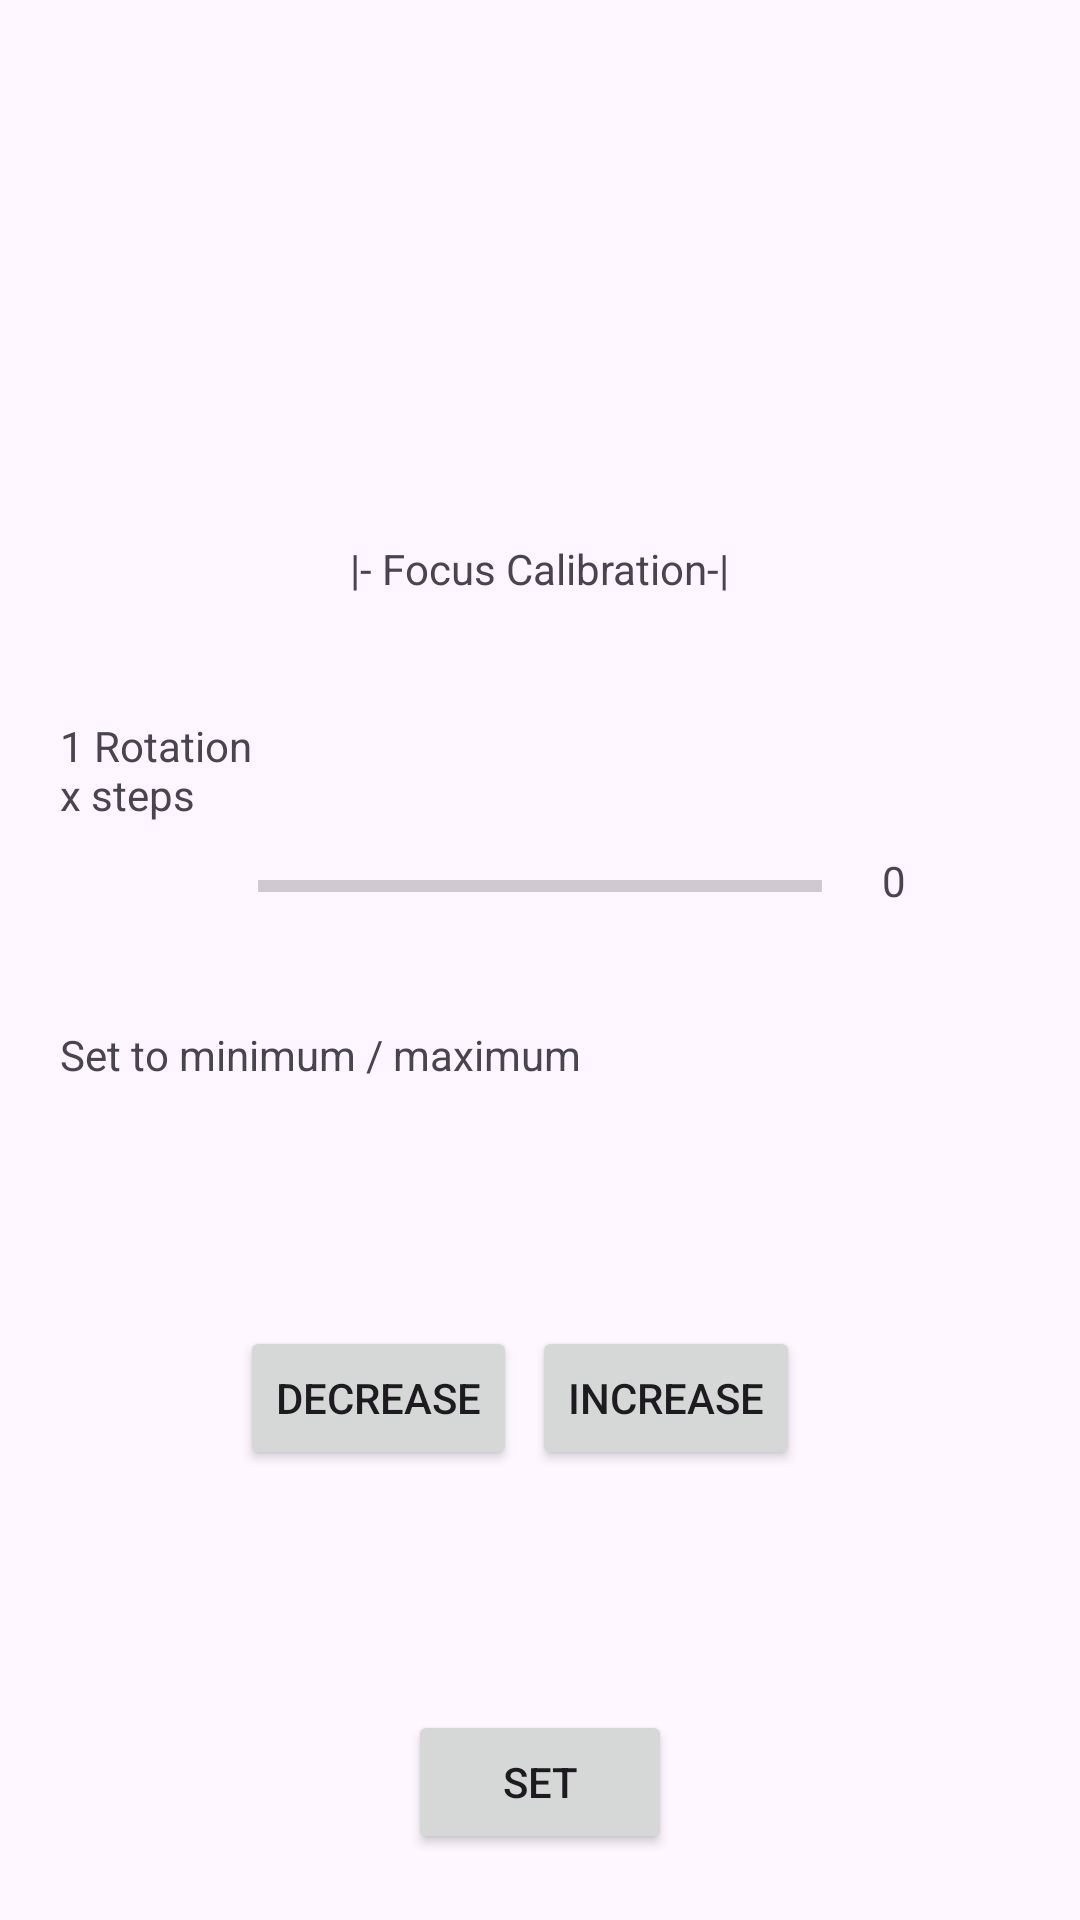

Android layout source for this screen:
<!-- AndroidManifest.xml: application theme Theme.ICM_base_mdp -->
<!-- res/layout/activity_focus_calibration.xml -->
<?xml version="1.0" encoding="utf-8"?>
<RelativeLayout
    android:layout_width="match_parent"
    android:layout_height="match_parent"
    xmlns:android="http://schemas.android.com/apk/res/android">

    <TextView
        android:id="@+id/focus_calibration_header"
        android:layout_width="wrap_content"
        android:layout_height="wrap_content"
        android:layout_centerHorizontal="true"
        android:layout_marginTop="180dp"
        android:text="|- Focus Calibration-|" />

    <TextView
        android:id="@+id/focus_calibration_current_step_textview"
        android:layout_width="wrap_content"
        android:layout_height="wrap_content"
        android:layout_toEndOf="@id/focus_calibration_bar"
        android:layout_below="@id/focus_calibration_header"
        android:layout_centerHorizontal="true"
        android:layout_marginTop="85dp"
        android:layout_marginStart="20dp"
        android:text="0" />

    <TextView
        android:id="@+id/focus_calibration_max_rotation_textview"
        android:layout_width="wrap_content"
        android:layout_height="wrap_content"
        android:layout_toStartOf="@id/focus_calibration_bar"
        android:layout_below="@id/focus_calibration_header"
        android:layout_centerHorizontal="true"
        android:layout_marginTop="40dp"
        android:layout_marginStart="20dp"
        android:text="1 Rotation x steps" />

    <ProgressBar
        android:id="@+id/focus_calibration_bar"
        style="?android:attr/progressBarStyleHorizontal"
        android:layout_below="@id/focus_calibration_header"
        android:layout_centerHorizontal="true"
        android:layout_marginTop="50dp"
        android:layout_width="188dp"
        android:layout_height="93dp"
        android:progress="0"
        android:max="200" />



    <Button
        android:id="@+id/focus_calibration_decrease_button"
        android:layout_width="wrap_content"
        android:layout_height="wrap_content"
        android:layout_below="@id/focus_calibration_bar"
        android:layout_marginStart="80dp"
        android:layout_marginTop="100dp"
        android:text="Decrease" />

    <Button
        android:id="@+id/focus_calibration_increase_button"
        android:layout_width="wrap_content"
        android:layout_height="wrap_content"
        android:layout_below="@id/focus_calibration_bar"
        android:layout_marginTop="100dp"
        android:layout_toEndOf="@id/focus_calibration_decrease_button"
        android:layout_marginStart="5dp"
        android:text="Increase" />



    <TextView
        android:id="@+id/focus_calibration_direction_textview"
        android:layout_width="wrap_content"
        android:layout_height="wrap_content"
        android:text="Set to minimum / maximum"
        android:layout_below="@+id/focus_calibration_bar"
        android:layout_marginStart="20dp"
        />

    <Button
        android:id="@+id/focus_calibration_set_button"
        android:layout_width="wrap_content"
        android:layout_height="wrap_content"
        android:layout_centerHorizontal="true"
        android:layout_marginTop="80dp"
        android:layout_below="@id/focus_calibration_increase_button"
        android:text="Set" />


</RelativeLayout>
<!-- resources referenced by this layout -->
<resources>
  <style name="Theme.ICM_base_mdp" parent="Base.Theme.ICM_base_mdp" />
  <style name="Base.Theme.ICM_base_mdp" parent="Theme.Material3.DayNight.NoActionBar">
          
          
      </style>
</resources>
